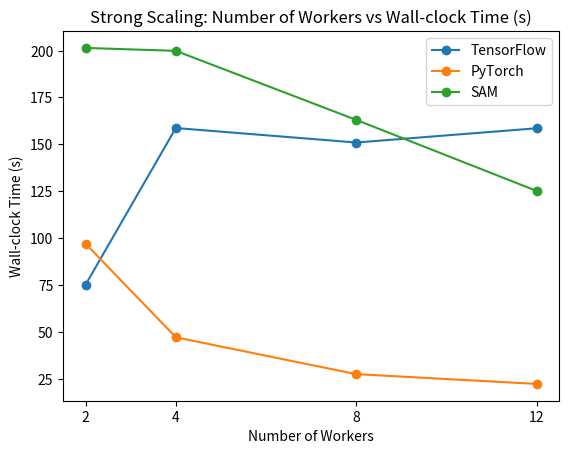

Generate this figure with matplotlib:
import matplotlib.pyplot as plt
workers = [2, 4, 8, 12]
tf_times = [75.179126, 158.703419, 150.975737, 158.57327]
pt_times = [96.99536, 47.064342, 27.429125, 22.200962]
sam_times = [201.438586, 199.877597, 163.05613, 125.181624]

plt.figure()
plt.plot(workers, tf_times, marker='o', label='TensorFlow')
plt.plot(workers, pt_times, marker='o', label='PyTorch')
plt.plot(workers, sam_times, marker='o', label='SAM')

plt.xlabel('Number of Workers')
plt.ylabel('Wall-clock Time (s)')
plt.title('Strong Scaling: Number of Workers vs Wall-clock Time (s)')
plt.legend()
plt.xticks(workers)
plt.show()
